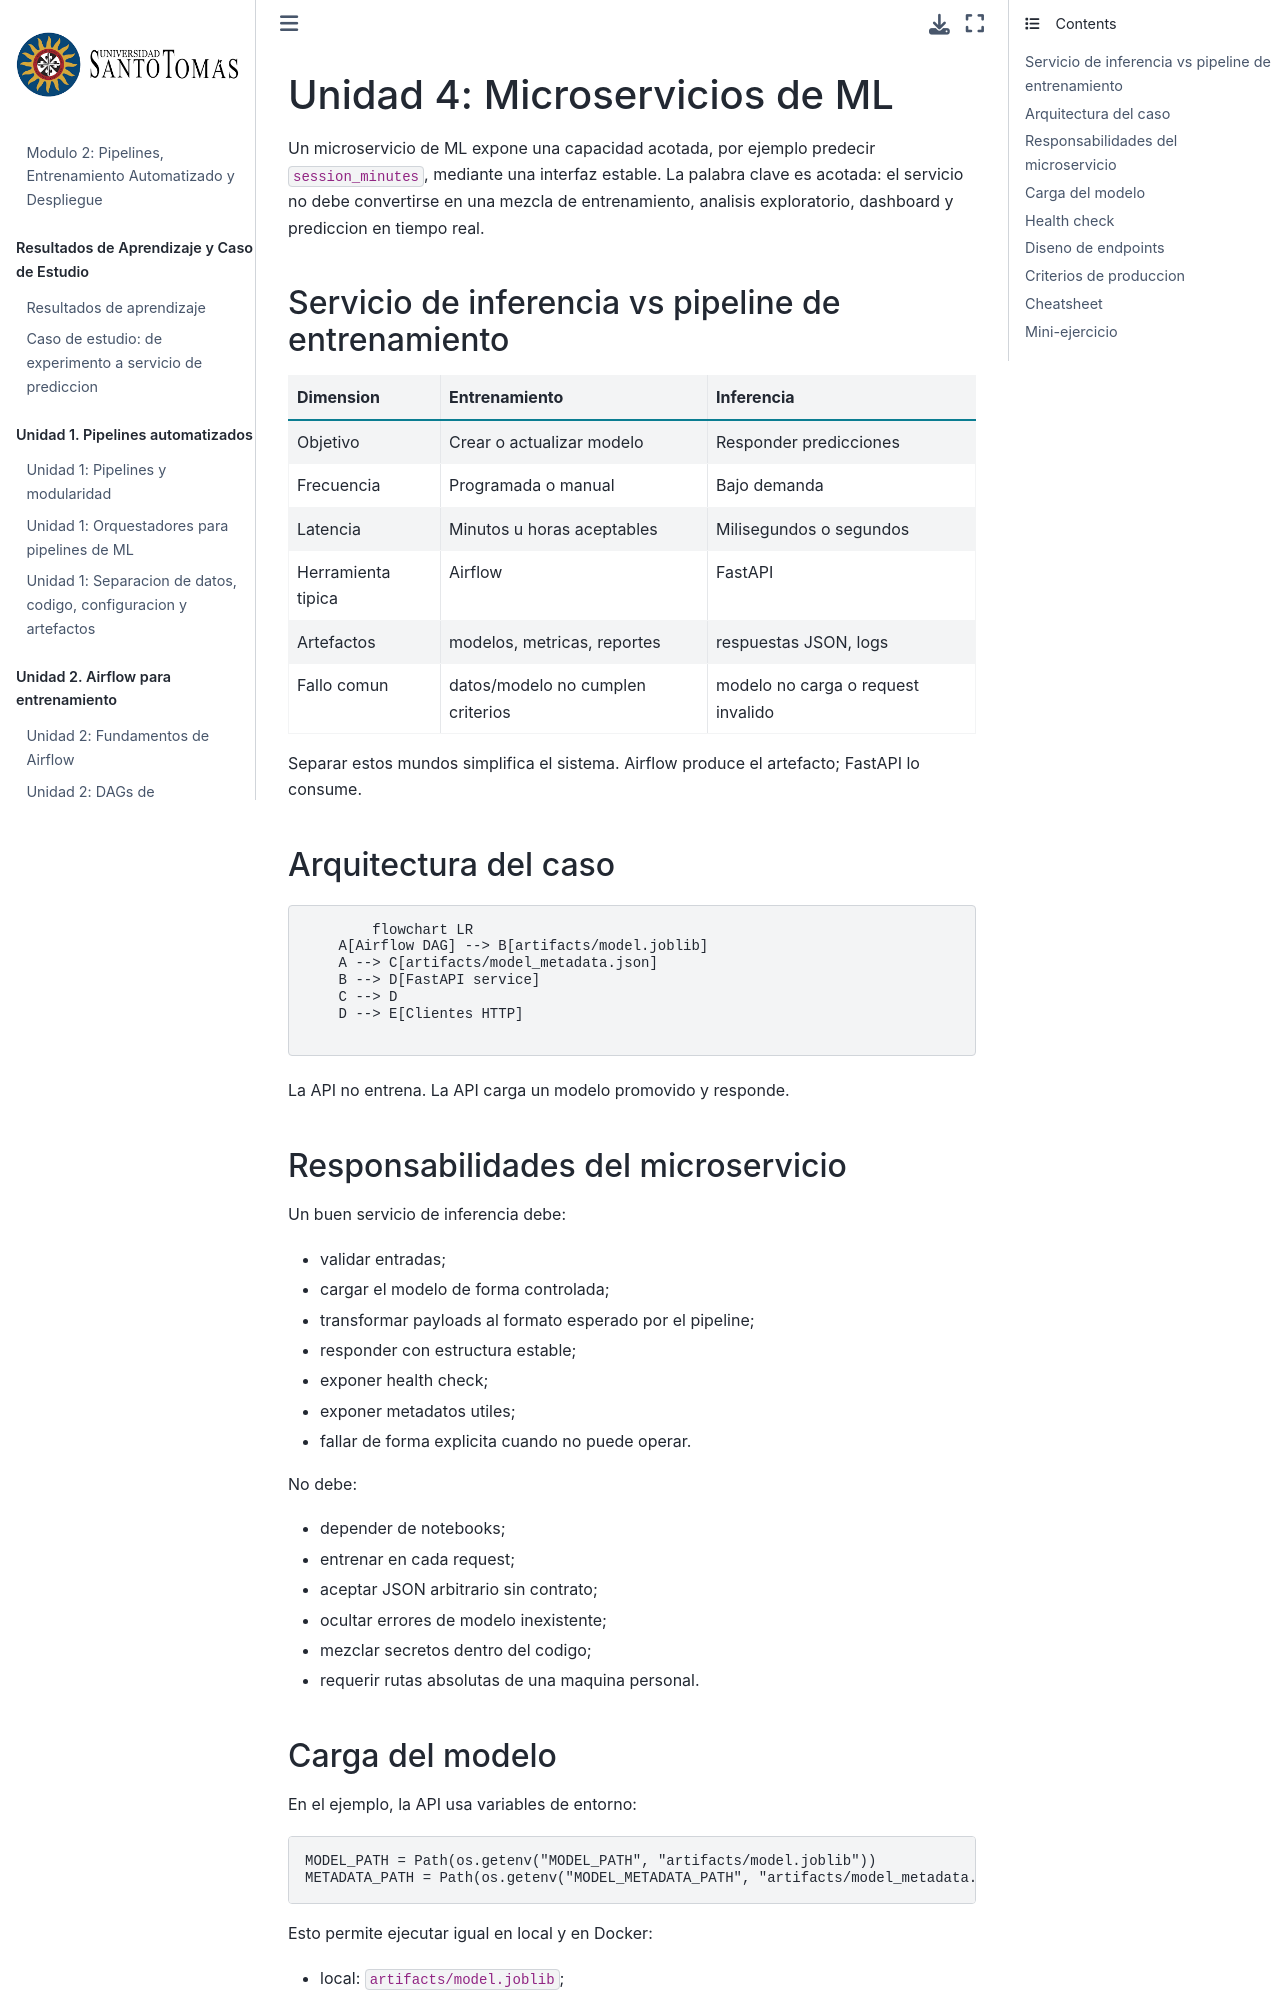

repository: wilmerpineda/modulo2_mlops_python · page: unidad_4/11_microservicios_ml.html · generator: jekyll

# Unidad 4: Microservicios de ML

Un microservicio de ML expone una capacidad acotada, por ejemplo predecir `session_minutes`, mediante una interfaz estable. La palabra clave es acotada: el servicio no debe convertirse en una mezcla de entrenamiento, analisis exploratorio, dashboard y prediccion en tiempo real.

## Servicio de inferencia vs pipeline de entrenamiento

| Dimension | Entrenamiento | Inferencia |
| --- | --- | --- |
| Objetivo | Crear o actualizar modelo | Responder predicciones |
| Frecuencia | Programada o manual | Bajo demanda |
| Latencia | Minutos u horas aceptables | Milisegundos o segundos |
| Herramienta tipica | Airflow | FastAPI |
| Artefactos | modelos, metricas, reportes | respuestas JSON, logs |
| Fallo comun | datos/modelo no cumplen criterios | modelo no carga o request invalido |

Separar estos mundos simplifica el sistema. Airflow produce el artefacto; FastAPI lo consume.

## Arquitectura del caso

```{mermaid}
flowchart LR
    A[Airflow DAG] --> B[artifacts/model.joblib]
    A --> C[artifacts/model_metadata.json]
    B --> D[FastAPI service]
    C --> D
    D --> E[Clientes HTTP]
```

La API no entrena. La API carga un modelo promovido y responde.

## Responsabilidades del microservicio

Un buen servicio de inferencia debe:

* validar entradas;
* cargar el modelo de forma controlada;
* transformar payloads al formato esperado por el pipeline;
* responder con estructura estable;
* exponer health check;
* exponer metadatos utiles;
* fallar de forma explicita cuando no puede operar.

No debe:

* depender de notebooks;
* entrenar en cada request;
* aceptar JSON arbitrario sin contrato;
* ocultar errores de modelo inexistente;
* mezclar secretos dentro del codigo;
* requerir rutas absolutas de una maquina personal.
